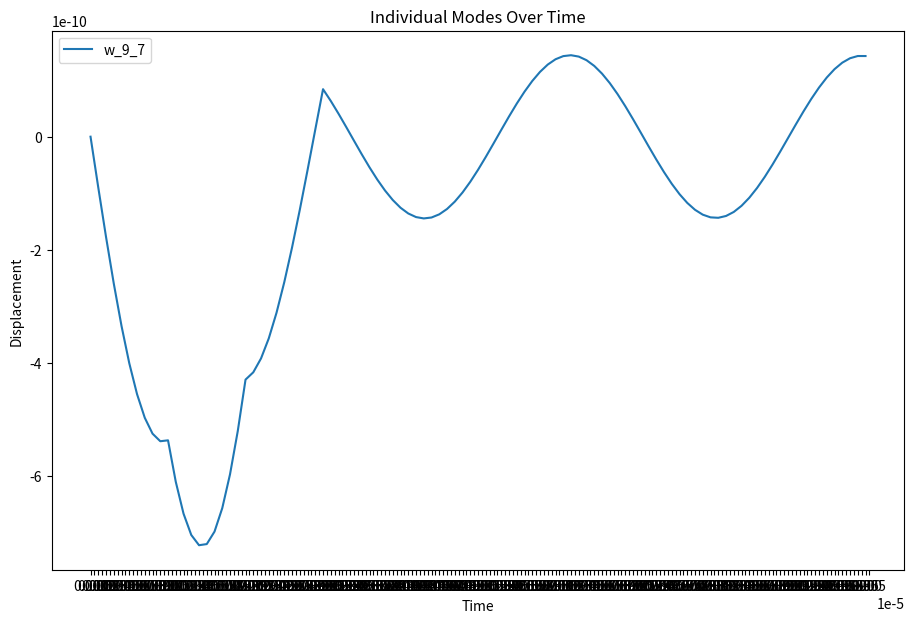

Write the Python code that produced this figure.
import numpy as np
import matplotlib.pyplot as plt
import os
# from scipy.integrate import solve_ivp 
# from scipy.fft import dst, idst

class membrane_response:
    def __init__(self, impulse_times, dt=1e-8, t_max=1e-5, a=0.008, b=0.005, modes=10, h=5e-8, rho=2850, sigma=250e6, eta=0.5):
        self.impulse_times = impulse_times
        self.dt = dt
        self.t_max = t_max
        self.a = a
        self.b = b
        self.h = h
        self.rho = rho # mass density (kg/m^3)
        self.sigma = sigma # in plane pressure (MPa)
        self.tension = self.h * self.sigma # tension (N/m)
        self.eta = eta  # damping coefficient (Pa/(m/s))
        self.mu = self.rho * self.h  # area mass density (kg/m^2)
        self.num_modes = modes
        self.alpha = self.eta / (2 * self.mu)
        self.p0 = 1.0  # pressure amplitude, can adjust later if wanting to specify strength of force
        self.x = np.linspace(0, a, 100)
        self.y = np.linspace(0, b, 100)
        self.X, self.Y = np.meshgrid(self.x, self.y) 

    # eigenfns
    def phi_mn(self, m, n):
        return (2 / np.sqrt(self.a * self.b)) * np.sin(m * np.pi * self.X / self.a) * np.sin(n * np.pi * self.Y / self.b)

    # eigenvalues
    def eigvals(self, m, n, a, b):
        return np.sqrt((m * np.pi / a)**2 + (n * np.pi / b)**2)

    #  pressure spatial mode coefficients
    def p_smn(self, m, n, x0, x1, y0, y1, a, b):
        return (a / (m * np.pi)) * (np.cos(m * np.pi * x0 / a) - np.cos(m * np.pi * x1 / a)) * \
               (b / (n * np.pi)) * (np.cos(n * np.pi * y0 / b) - np.cos(n * np.pi * y1 / b))

    # looping through timesteps
    def calculate_response(self):
        t = np.arange(0, self.t_max, self.dt)
        w_total = np.zeros((len(t), self.X.shape[0], self.X.shape[1]))
        w_mn = np.zeros((len(t), self.num_modes, self.num_modes))
        w_mn_dot = np.zeros((len(t), self.num_modes, self.num_modes))
        w_mn_dot_minus = np.zeros((len(t), self.num_modes, self.num_modes))
        wmn_init = 0
        wmn_dot_init = 0

        for m in range(1, self.num_modes + 1):
            for n in range(1, self.num_modes + 1):
                print("-----------------------------------------------------------------------")

                k = self.eigvals(m, n, self.a, self.b)
                pS_mn = self.p_smn(m, n, (self.a / 3), (2 * self.a / 3), (self.b/3), (2 * self.b / 3), self.a, self.b)
                omega0_mn = np.sqrt(self.tension * k**2 / self.mu)
                omega_star = np.sqrt(omega0_mn**2 - self.alpha**2)
                #print(omega_star/2*np.pi)
                enter = True
                A = 0.0 
                B = 0.0
                curr_impulse_index = 0

                for t_index in range(len(t)):
                    #print(t_index)
                    current_time = t[t_index]
            
                    # checking if current time against next impulse
                    if (enter) and (curr_impulse_index == 0 and current_time >= self.impulse_times[0]):
                        enter = False
                        wmn_dot_init = self.p0 * pS_mn / self.mu
                        B = wmn_dot_init / omega_star
                        print("knock knock, A: ", A, ", B: ", B, ", wmn_dot_init: ", wmn_dot_init)
                        
                    #debugging that last_imp_index isn't being picked up: first if condition, when commented out, still outputs 
                    if (curr_impulse_index + 1 < len(self.impulse_times) and \
                        (current_time >= self.impulse_times[curr_impulse_index + 1])):
                        
                        # shift time reference
                        t_shifted = self.impulse_times[curr_impulse_index + 1] - self.impulse_times[curr_impulse_index]
                        
                        # calculate initial conditions for wmn and wmn_dot at the time of the current impulse
                        wmn_init = np.exp(-self.alpha * t_shifted) * (A * np.cos(omega_star * t_shifted) + B * np.sin(omega_star * t_shifted))
                        wmn_dot_init_minus = np.exp(-self.alpha * t_shifted) * (B * omega_star * np.cos(omega_star * t_shifted) - \
                                                                                A * omega_star * np.sin(omega_star * t_shifted) - \
                                                                                A * self.alpha * np.cos(omega_star * t_shifted) - \
                                                                                B * self.alpha * np.sin(omega_star * t_shifted))
                        
                        print("hello i am the debugger :D", "| t_shifted in if: ", t_shifted, "| wmn init: ", wmn_init, "| wmn dot minus: ", wmn_dot_init_minus)
                        # applying the velocity jump condition
                        wmn_dot_init = wmn_dot_init_minus + self.p0 * pS_mn / self.mu

                        # updating A and B, impulse index
                        A = wmn_init
                        B = (wmn_dot_init + self.alpha * wmn_init) / omega_star
                        curr_impulse_index += 1

                        #debugging w_mn plots not changing even when w_mn changes:
                        # calculating wmn at the current time with reference to the last impulse
                    if current_time < self.impulse_times[0]:
                        t_shifted = current_time
                    else:
                        t_shifted = current_time - self.impulse_times[curr_impulse_index]
                    
                    
                    w_mn[t_index, m - 1, n - 1] = np.exp(-self.alpha * t_shifted) * (A * np.cos(omega_star * t_shifted) + B * np.sin(omega_star * t_shifted))
                    #these two are for plotting
                    w_mn_dot_minus[t_index, m - 1, n - 1] = wmn_dot_init
                    w_mn_dot[t_index, m - 1, n - 1] = np.exp(-self.alpha * t_shifted) * (B * omega_star * np.cos(omega_star * t_shifted) - \
                                                                                A * omega_star * np.sin(omega_star * t_shifted) - \
                                                                                A * self.alpha * np.cos(omega_star * t_shifted) - \
                                                                                B * self.alpha * np.sin(omega_star * t_shifted))
                    w_total[t_index] += w_mn[t_index, m - 1, n - 1] * self.phi_mn(m, n)
                    print("t_shifted: ", t_shifted, "|| curr t: ", current_time, "|| curr imp t: ", self.impulse_times[curr_impulse_index], "|| curr imp ind: ", curr_impulse_index, " || m: ", m, "|| n :", n, "|| A: ", A, "|| B: ", B)

        return t, w_total, w_mn, w_mn_dot_minus, w_mn_dot

    
    def plot_displacement(self, w_total, t):
        plt.figure(figsize=(10, 6))
        for ti in range(0, len(t), int(len(t)/100)): # adjust later, have the factor that len(t) is divided by depend on time steps
            plt.contourf(self.x, self.y, w_total[ti], levels=20, cmap='magma')
            plt.colorbar(label = 'Displacement')
            plt.title(f'Membrane Displacement Response at Time = {t[ti]:.2f} s')
            plt.xlabel('x')
            plt.ylabel('y')
            plt.savefig(f'displacement_{ti}.png', format="png")
            plt.show()


    # plotting the avg displacement as a function of time
    def plot_avg_displacement_vs_time(self, w_total, t):
        avg_displacement = np.mean(w_total, axis=(1, 2))
        plt.plot(t, avg_displacement)
        plt.xlabel('Time')
        plt.ylabel('Average Displacement (w)')
        plt.title('Average Displacement vs. Time')
        plt.savefig(f'avg_displacement_v_time.png', format="png")
        plt.show()

    # plotting the displacement as a function of time #this runs really slow rn
    def plot_displacement_vs_time(self, w_total, t):
        plt.figure()
        for i in range(0, len(self.x)):
            for j in range(0, len(self.y)):
                plt.plot(t, w_total[:, i, j], label=f'Point ({self.x[i]:.2f}, {self.y[j]:.2f})')
        plt.xlabel('Time (s)')
        plt.ylabel('Displacement')
        plt.title('Displacement vs Time')
        plt.legend()
        plt.savefig('displacement_vs_time.png', format="png")
        plt.show()


    # plotting the displacement along a given plane (e.g., y = b/2)
    def plot_cutout_along_plane(self, w_total, plane='y', value=0.5):
        plt.figure()
        if plane == 'y':
            idx = (np.abs(self.y - value)).argmin()
            for ti in range(len(t)):
                plt.plot(self.x, w_total[ti, idx, :], label=f'Time = {t[ti]:.2f}s') # fix label
            plt.xlabel('Distance along membrane (x)')
        elif plane == 'x':
            idx = (np.abs(self.x - value)).argmin()
            for ti in range(len(t)):
                plt.plot(self.y, w_total[ti, :, idx], label=f'Time = {t[ti]:.2f}s')
            plt.xlabel('Distance along membrane (y)')
        plt.ylabel('Displacement (w)')
        plt.title(f'Displacement along {plane}={value}')
        plt.legend()
        plt.savefig(f'displacement_{plane}_{value}_cutout_{ti}.png', format="png")
        plt.show()
    

    # plot individual modes over time (just w_1_1)
    def plot_individual_modes(self, w_mn, t, m, n):
        time_plot_arr = range(0, len(t))
        plt.figure(figsize=(11, 7))
        plt.plot(t, w_mn[time_plot_arr, m - 1, n - 1], label=f'w_{m}_{n}') #m,n and n,m plot the same
        plt.xticks(np.arange(0, max(t)+self.dt, self.dt/2)) # sorry this is kinda cursed if your dt is tiny .. ill fix it i promise
        plt.xlabel('Time')
        plt.ylabel('Displacement')
        plt.title('Individual Modes Over Time')
        plt.legend()
        plt.savefig('individual_modes_over_time.png', format="png")
        plt.show()

    def plot_velocity_imparted_over_time(self, w_mn_dot_minus, t):
        time_plot_arr = range(0, len(t))
        plt.figure(figsize=(11, 7))
        plt.scatter(t, w_mn_dot_minus[time_plot_arr, 7, 5], label='velocity') 
        plt.xticks(np.arange(0, max(t)+self.dt, self.dt/2))
        #plt.yticks(np.arange(0,1e-30, 1e-32))
        plt.xlabel('Time')
        plt.ylabel('Velocity')
        plt.title('Velocity After Imparted Impulse')
        plt.legend()
        plt.savefig('velocity_over_time.png', format="png")
        plt.show()

    def plot_velocity_over_time(self, w_mn_dot, t):
        time_plot_arr = range(0, len(t))
        plt.figure(figsize=(11, 7))
        plt.plot(t, w_mn_dot[time_plot_arr, 7, 5], label='velocity') 
        plt.xticks(np.arange(0, max(t)+self.dt, self.dt/2))
        #plt.yticks(np.arange(0,1e-8, 1e-11))
        plt.xlabel('Time')
        plt.ylabel('Velocity')
        plt.title('Velocity vs Time')
        plt.legend()
        plt.savefig('velocity_over_time.png', format="png")
        plt.show()


# calling membrane response
print("hi!") #easy flag to scroll to the start

# test case 1 (ideal parameters, velocity vs time graph looks weird, continuity on displacement graph also looks odd)
impulse_times = [0, 1e-6, 2e-6, 3e-6]
deflection = membrane_response(impulse_times, dt=1e-7)

# test case 2 (woah :OOO dt = 0.01 looks real cool. 
#             but dt = 0.1 is easier to see the behavior of, and that's what I've been using to debug)
#impulse_times = [0.6, 1, 2]
#deflection = membrane_response(impulse_times, dt=0.5, t_max=2.51, h=5e-4, eta=2)
t, w_total, w_mn, w_mn_dot_minus, w_mn_dot = deflection.calculate_response()

#print(w_mn)

# plotting the results  #the plots take a bit to run
# this plot should be the main membrane response
#deflection.plot_displacement(w_total, t)

# calls the plotting fn for displacement v time
# commented out for now as this runs really slowly
#deflection.plot_displacement_vs_time(w_total, t)

# calls the plotting fn for avg displacement v time
#deflection.plot_avg_displacement_vs_time(w_total, t)

# calls the plotting fn for cutout of the response
#cutout_line = (deflection.b)/2
#deflection.plot_cutout_along_plane(w_total, plane='y', value=cutout_line)

# uncomment to check individual modes of the displacement response
deflection.plot_individual_modes(w_mn, t, 9, 7)
#deflection.plot_velocity_imparted_over_time(w_mn_dot_minus, t)
#deflection.plot_velocity_over_time(w_mn_dot, t)

"""
# testing old parameters again for debugging purposes
a = 1.0  # length of the membrane in x-direction (m)
b = 1.0  # length of the membrane in y-direction (m)
T = 1.0  # tension (N/m)
mu = 0.01  # area mass density (kg/m^2)
eta = 0.1  # damping coefficient (Pa/(m/s))
modes = 10  # number of modes to consider
t_max = 10.0  # simulation time (s)
dt = 0.01  # time step (s)
# dt = 1 #commented out for debugging
p0 = 1.0  # pressure amplitude
"""

"""
# parameters (most are inputted as default parameters for an instant of the membrane response class)
a = 0.005  # length of the membrane in x-direction (m)
b = 0.005  # length of the membrane in y-direction (m)
h = 5e-8 # membrane thickness
rho = 2850 # mass density (kg/m^3)
sigma = 250e6 # in plane pressure (MPa)
T = h * sigma  # tension (N/m)
mu = rho * h  # area mass density (kg/m^2)
eta = 0  # damping coefficient (Pa/(m/s))
modes = 10 # number of modes to consider    # prob try a lot more modes
t_max = 1e-5  # simulation time (s)
dt = 1e-6  # time step (s)
p0 = 1.0  # pressure amplitude # should i adjust this later?
"""